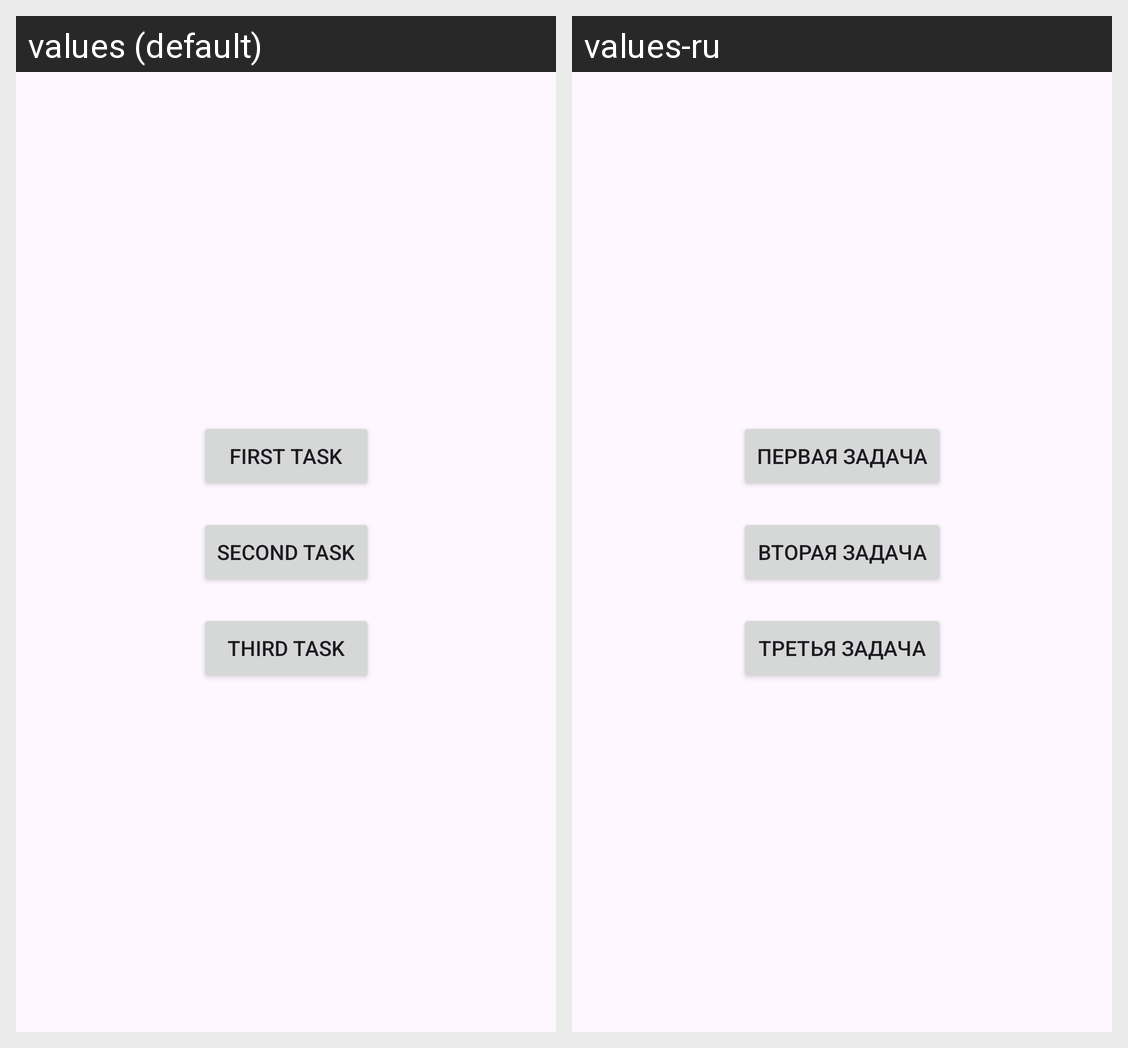

Here is an Android app screen in its default locale and in the app's own translations. Write out the translated-string differences for the strings that appear on this screen.
Android screen res/layout/activity_main.xml rendered under 2 locales, left to right: values (default), values-ru. Device: Nexus 5 (rendered at 1080×1920; each locale shown at half size, 540×960, under a caption strip naming it); theme Theme.Lesson_2_Safarov.
Strings drawn on this screen, with the default value and each locale's value (text and hints the layout hard-codes, and strings that could not be matched under every locale, appear in the picture but are not listed):

first_task
  values: First task
  values-ru: Первая задача

second_task
  values: Second task
  values-ru: Вторая задача

third_task
  values: Third task
  values-ru: Третья задача
